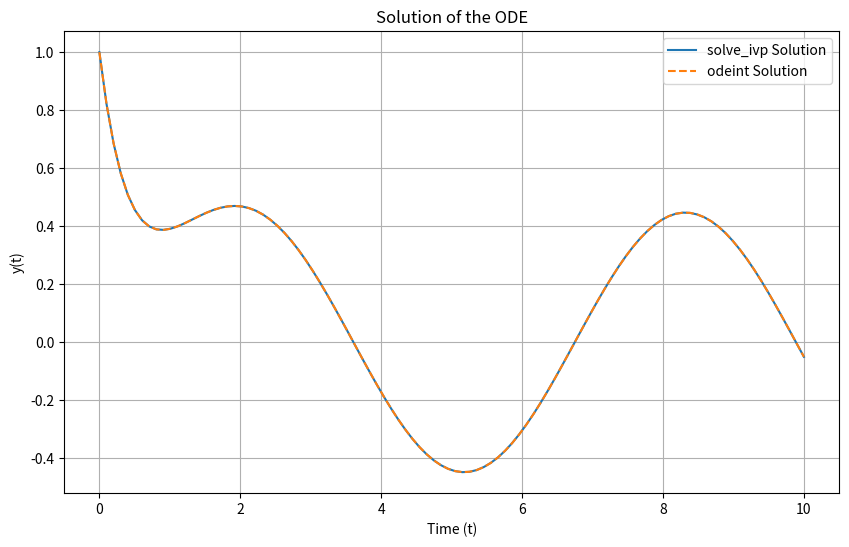
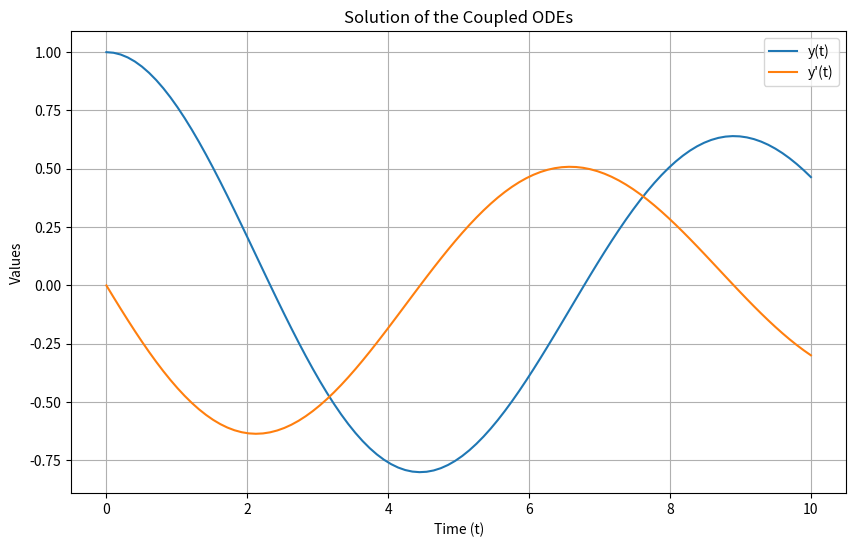

Write the Python code that produced these figures, in order.
# Import Required Libraries
import numpy as np
import matplotlib.pyplot as plt
from scipy.integrate import solve_ivp, odeint

# Define the ODE
def simple_ode(t, y):
    dydt = -2 * y + np.sin(t)
    return dydt

# Solve the ODE using solve_ivp
t_span = (0, 10)
y0 = [1]  # Initial condition
solution = solve_ivp(simple_ode, t_span, y0, t_eval=np.linspace(0, 10, 100))

# Solve the ODE using odeint
t = np.linspace(0, 10, 100)
y_odeint = odeint(lambda y, t: simple_ode(t, y), y0, t)

# Visualize the solution
plt.figure(figsize=(10, 6))
plt.plot(solution.t, solution.y[0], label="solve_ivp Solution")
plt.plot(t, y_odeint[:, 0], label="odeint Solution", linestyle="--")
plt.title("Solution of the ODE")
plt.xlabel("Time (t)")
plt.ylabel("y(t)")
plt.legend()
plt.grid()
plt.show()

# Define a system of ODEs
def coupled_odes(t, y):
    dydt = [y[1], -0.5 * y[0] - 0.1 * y[1]]
    return dydt

# Solve the system of ODEs
y0_coupled = [1, 0]  # Initial conditions for y and y'
solution_coupled = solve_ivp(coupled_odes, t_span, y0_coupled, t_eval=np.linspace(0, 10, 100))

# Visualize the solution of the coupled ODEs
plt.figure(figsize=(10, 6))
plt.plot(solution_coupled.t, solution_coupled.y[0], label="y(t)")
plt.plot(solution_coupled.t, solution_coupled.y[1], label="y'(t)")
plt.title("Solution of the Coupled ODEs")
plt.xlabel("Time (t)")
plt.ylabel("Values")
plt.legend()
plt.grid()
plt.show()